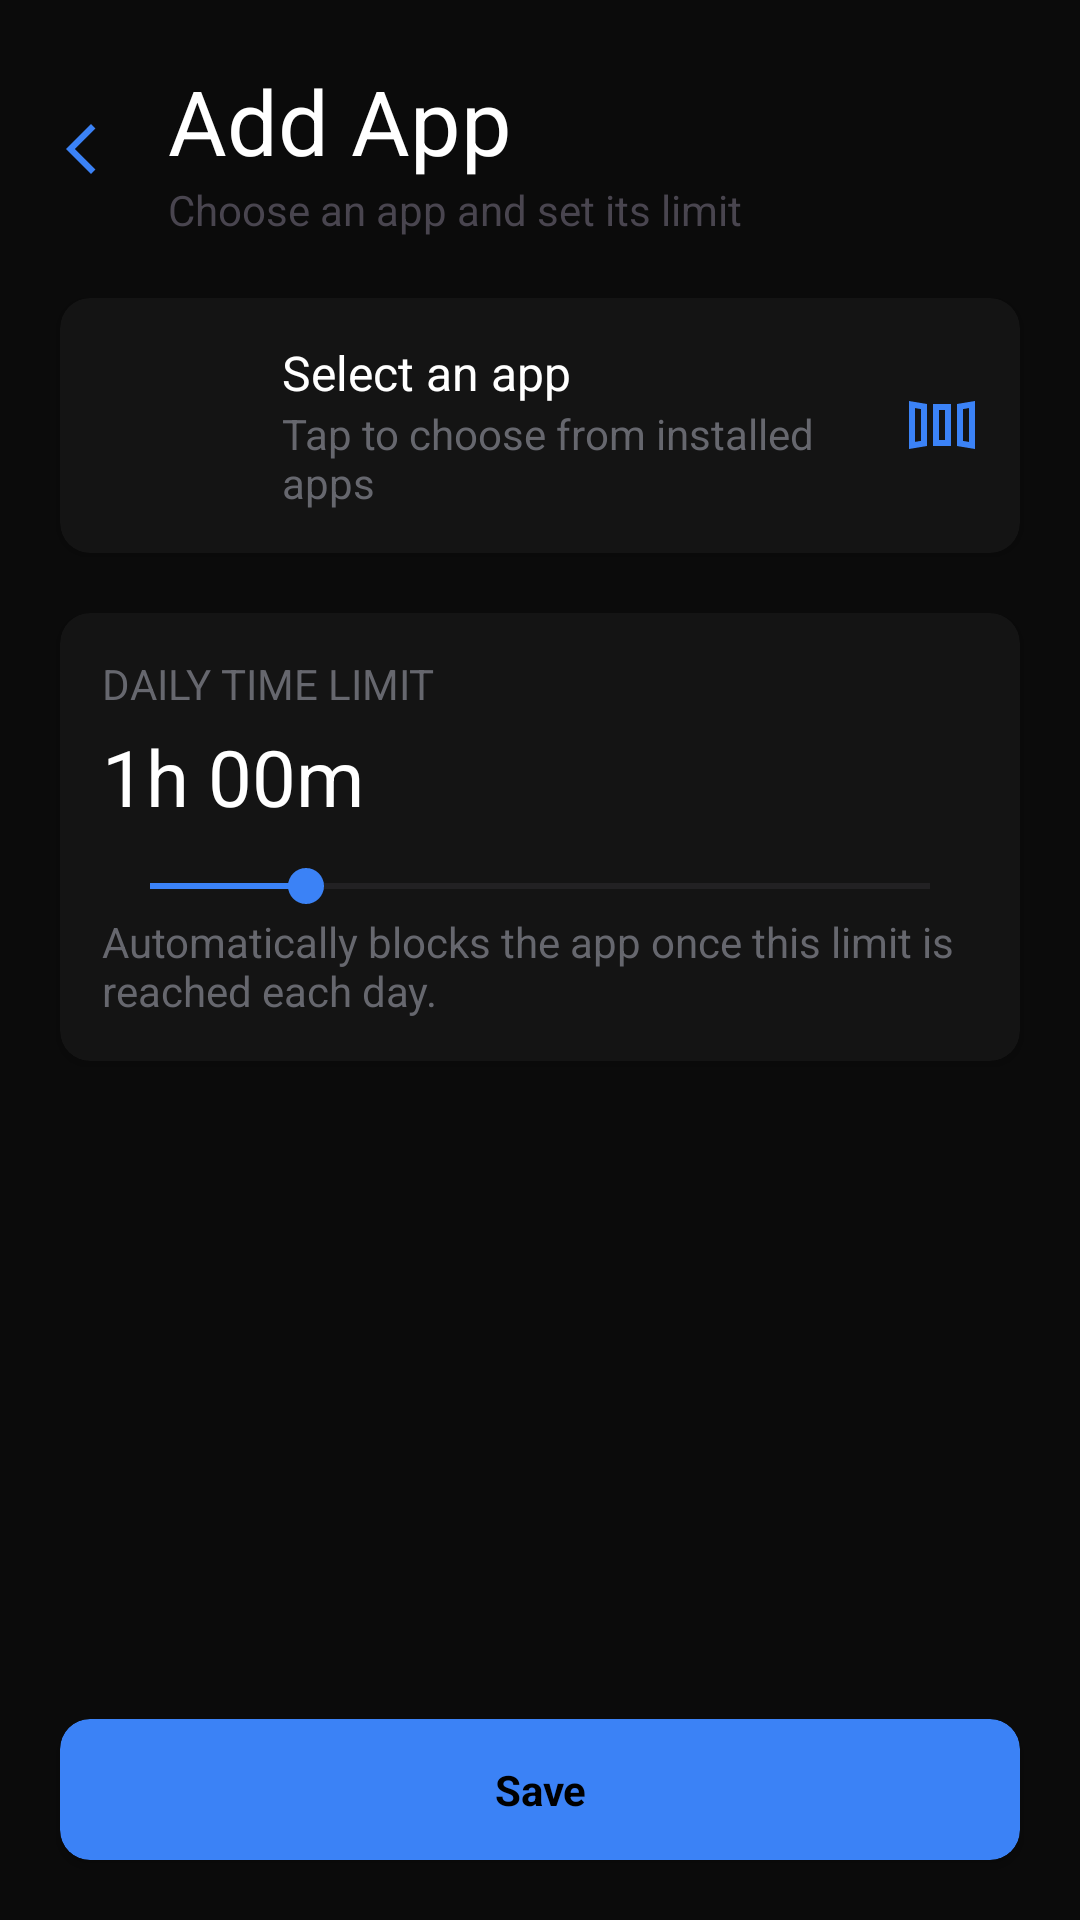

Write the Android layout XML for this screen, with the resource values it uses.
<!-- AndroidManifest.xml: application theme Theme.DontWasteTimeApp -->
<!-- res/layout/add_layout.xml -->
<?xml version="1.0" encoding="utf-8"?>
<androidx.constraintlayout.widget.ConstraintLayout
    xmlns:android="http://schemas.android.com/apk/res/android"
    xmlns:app="http://schemas.android.com/apk/res-auto"


    android:id="@+id/add_layout"
    android:layout_width="match_parent"
    android:layout_height="match_parent"
    android:background="#0B0B0B">

    
    <LinearLayout
        android:id="@+id/addHeader"
        android:layout_width="0dp"
        android:layout_height="wrap_content"
        android:layout_marginTop="20dp"
        android:orientation="horizontal"
        android:gravity="center_vertical"
        app:layout_constraintEnd_toStartOf="@+id/space2"
        app:layout_constraintStart_toEndOf="@+id/space"
        app:layout_constraintTop_toTopOf="parent">

        <ImageView
            android:id="@+id/backButton"
            android:layout_width="24dp"
            android:layout_height="24dp"
            android:layout_marginEnd="12dp"
            android:background="?attr/selectableItemBackgroundBorderless"
            android:contentDescription="Cancel"
            android:padding="2dp"
            app:srcCompat="@drawable/back_icon" />

        <LinearLayout
            android:layout_width="0dp"
            android:layout_height="wrap_content"
            android:layout_weight="1"
            android:orientation="vertical">

            <TextView
                android:layout_width="wrap_content"
                android:layout_height="wrap_content"
                android:text="Add App"
                android:textColor="@color/white"
                android:textSize="30sp" />

            <TextView
                android:layout_width="wrap_content"
                android:layout_height="wrap_content"
                android:text="Choose an app and set its limit" />
        </LinearLayout>

    </LinearLayout>

    
    <androidx.cardview.widget.CardView
        android:id="@+id/cardViewPicker"
        android:layout_width="0dp"
        android:layout_height="wrap_content"
        android:layout_marginTop="20dp"
        app:cardBackgroundColor="#141414"
        app:cardCornerRadius="10dp"
        app:layout_constraintEnd_toStartOf="@+id/space2"
        app:layout_constraintStart_toEndOf="@+id/space"
        app:layout_constraintTop_toBottomOf="@+id/addHeader">

        <LinearLayout
            android:id="@+id/selectedAppRow"
            android:layout_width="match_parent"
            android:layout_height="wrap_content"
            android:gravity="center_vertical"
            android:orientation="horizontal"
            android:padding="14dp">

            <ImageView
                android:id="@+id/selectedAppIcon"
                android:layout_width="48dp"
                android:layout_height="48dp"
                app:srcCompat="@drawable/app_icon" />

            <LinearLayout
                android:layout_width="0dp"
                android:layout_height="wrap_content"
                android:layout_marginStart="12dp"
                android:layout_weight="1"
                android:orientation="vertical">

                <TextView
                    android:id="@+id/selectedAppName"
                    android:layout_width="wrap_content"
                    android:layout_height="wrap_content"
                    android:text="Select an app"
                    android:textColor="@color/white"
                    android:textSize="16sp" />

                <TextView
                    android:layout_width="wrap_content"
                    android:layout_height="wrap_content"
                    android:text="Tap to choose from installed apps"
                    android:textColor="#66676E" />
            </LinearLayout>

            <ImageView
                android:layout_width="wrap_content"
                android:layout_height="wrap_content"
                app:srcCompat="@drawable/apps_icon" />

        </LinearLayout>
    </androidx.cardview.widget.CardView>
    <EditText
        android:id="@+id/searchInstalledApps"
        android:layout_width="0dp"
        android:layout_height="wrap_content"
        android:layout_marginTop="10dp"
        android:hint="Search your installed apps"
        android:textColorHint="#66676E"
        android:textColor="@color/white"
        android:padding="12dp"
        android:background="#141414"
        android:inputType="text"
        android:maxLines="1"
        android:visibility="gone"
        app:layout_constraintEnd_toStartOf="@+id/space2"
        app:layout_constraintStart_toEndOf="@+id/space"
        app:layout_constraintTop_toBottomOf="@+id/cardViewPicker" />
    
    <ScrollView
        android:id="@+id/appPickerScroll"
        android:layout_width="0dp"
        android:layout_height="225dp"
        android:layout_marginTop="10dp"
        android:visibility="gone"
        app:layout_constraintEnd_toStartOf="@+id/space2"
        app:layout_constraintStart_toEndOf="@+id/space"
        app:layout_constraintTop_toBottomOf="@+id/searchInstalledApps">

        <LinearLayout
            android:id="@+id/installedAppsContainer"
            android:layout_width="match_parent"
            android:layout_height="wrap_content"
            android:orientation="vertical">

        </LinearLayout>
    </ScrollView>

    
    <androidx.cardview.widget.CardView
        android:id="@+id/cardViewTimeLimit"
        android:layout_width="0dp"
        android:layout_height="wrap_content"
        android:layout_marginTop="20dp"
        app:cardBackgroundColor="#141414"
        app:cardCornerRadius="10dp"
        app:layout_constraintEnd_toStartOf="@+id/space2"
        app:layout_constraintStart_toEndOf="@+id/space"
        app:layout_constraintTop_toBottomOf="@+id/appPickerScroll">

        <LinearLayout
            android:layout_width="match_parent"
            android:layout_height="wrap_content"
            android:orientation="vertical"
            android:padding="14dp">

            <TextView
                android:layout_width="wrap_content"
                android:layout_height="wrap_content"
                android:text="DAILY TIME LIMIT"
                android:textColor="#66676E" />

            <TextView
                android:id="@+id/timeLimitValue"
                android:layout_width="wrap_content"
                android:layout_height="wrap_content"
                android:layout_marginTop="4dp"
                android:text="1h 00m"
                android:textColor="@color/white"
                android:textSize="26sp" />

            <SeekBar
                android:id="@+id/timeLimitSeekBar"
                android:layout_width="match_parent"
                android:layout_height="wrap_content"
                android:layout_marginTop="10dp"
                android:min="15"
                android:max="240"
                android:progress="60"
                android:progressTint="#3B82F6"
                android:thumbTint="#3B82F6" />

            <TextView
                android:layout_width="wrap_content"
                android:layout_height="wrap_content"
                android:text="Automatically blocks the app once this limit is reached each day."
                android:textColor="#66676E" />

        </LinearLayout>
    </androidx.cardview.widget.CardView>

    
    <androidx.cardview.widget.CardView
        android:id="@+id/cardViewStatus"
        android:layout_width="0dp"
        android:layout_height="wrap_content"
        android:layout_marginTop="15dp"
        app:cardBackgroundColor="#141414"
        app:cardCornerRadius="10dp"
        app:layout_constraintEnd_toStartOf="@+id/space2"
        app:layout_constraintStart_toEndOf="@+id/space"
        app:layout_constraintTop_toBottomOf="@+id/cardViewTimeLimit"/>

    
    <androidx.cardview.widget.CardView
        android:id="@+id/saveAppButton"
        android:layout_width="0dp"
        android:layout_height="wrap_content"
        app:cardBackgroundColor="#3B82F6"
        app:cardCornerRadius="10dp"
        android:layout_marginBottom="20dp"
        app:layout_constraintBottom_toBottomOf="parent"
        app:layout_constraintEnd_toStartOf="@+id/space2"
        app:layout_constraintStart_toEndOf="@+id/space">

        <TextView
            android:layout_width="match_parent"
            android:layout_height="wrap_content"
            android:gravity="center"
            android:padding="14dp"
            android:text="Save"
            android:textColor="@color/black"
            android:textStyle="bold" />

    </androidx.cardview.widget.CardView>

    <Space
        android:id="@+id/space"
        android:layout_width="20dp"
        android:layout_height="match_parent"
        app:layout_constraintStart_toStartOf="parent" />

    <Space
        android:id="@+id/space2"
        android:layout_width="20dp"
        android:layout_height="match_parent"
        app:layout_constraintEnd_toEndOf="parent" />

</androidx.constraintlayout.widget.ConstraintLayout>
<!-- resources referenced by this layout -->
<resources>
  <color name="black">#FF000000</color>
  <color name="white">#FFFFFFFF</color>
  <!-- drawable apps_icon (drawable) -->
  <vector xmlns:android="http://schemas.android.com/apk/res/android" android:height="24dp" android:tint="#3B82F6" android:viewportHeight="960" android:viewportWidth="960" android:width="24dp">
        
      <path android:fillColor="@android:color/white" android:pathData="M40,800L40,160L280,200L280,760L40,800ZM360,760L360,200L600,200L600,760L360,760ZM920,800L680,760L680,200L920,160L920,800ZM120,705L200,692L200,268L120,254L120,705ZM440,680L520,680L520,280L440,280L440,680ZM840,706L840,254L760,268L760,692L840,706ZM120,705L120,705L200,692L200,692L120,705ZM440,680L440,680L520,680L520,680L440,680ZM840,706L760,692L760,692L840,706Z"/>
      
  </vector>
  <!-- drawable back_icon (drawable) -->
  <vector xmlns:android="http://schemas.android.com/apk/res/android" android:autoMirrored="true" android:height="24dp" android:tint="#3B82F6" android:viewportHeight="960" android:viewportWidth="960" android:width="24dp">
        
      <path android:fillColor="@android:color/white" android:pathData="M400,880L0,480L400,80L471,151L142,480L471,809L400,880Z"/>
      
  </vector>
  <style name="Theme.DontWasteTimeApp" parent="Base.Theme.DontWasteTimeApp" />
  <style name="Base.Theme.DontWasteTimeApp" parent="Theme.Material3.DayNight.NoActionBar">
          
          
      </style>
</resources>
